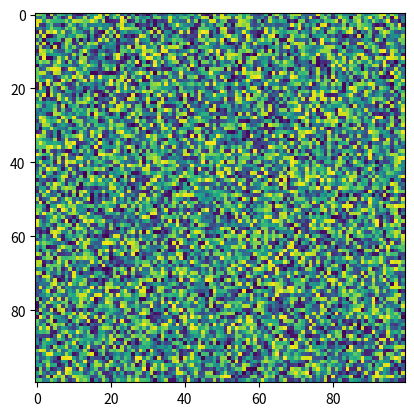

Python code for this plot:
import matplotlib.pyplot as plt
import numpy as np
X = np.random.rand(100, 100)
plt.imshow(X, filterrad=4.0, cmap='viridis', interpolation_stage=None)
